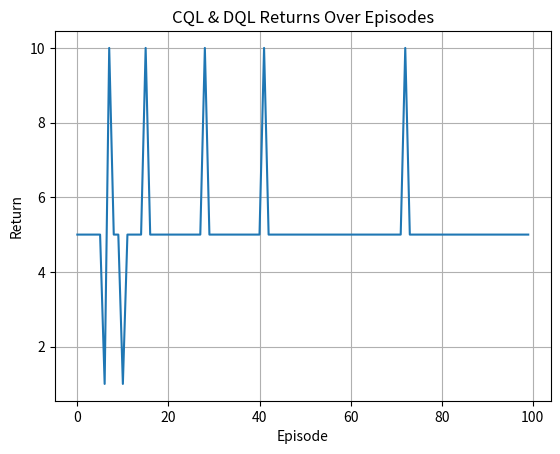

Reproduce this figure in Python.
# [redacted]
import numpy as np
import random
import matplotlib.pyplot as plt

SEED = 42
np.random.seed(SEED)
random.seed(SEED)

def next_maxqa(state):
    if state == 0:
        max_v = np.max([5, 10 if random.random() < 0.1 else -1])
        max_a = 0 if max_v == 5 else 1
        return max_v, max_a

def Q_value(state, action):
    if state == 0 and action == 0:
        return 5
    elif state == 0 and action == 1:
        return 10 if random.random() < 0.1 else -1
    
def q_value_u(state, action):
    return np.dot(weights_u[action], phi(state))

def q_value_v(state, action):
    return np.dot(weights_v[action], phi(state))

def q_value_w1(state, action):
    return np.dot(weights_w1[action], phi(state))

def q_value_w2(state, action):
    return np.dot(weights_w2[action], phi(state))

def phi(state):
    vec = np.zeros(5, dtype=np.float32)
    vec[state] = 1.0
    return vec

def get_epsilon(episode):
    progress = min(episode / (exploration_fraction * num_episodes), 1.0)
    return epsilon_start + (epsilon_final - epsilon_start) * progress

def get_reward(state, action):
    if state == 0:
        return 0
    elif state == 1 and action == 0:
        return 5
    elif state == 1 and action == 1:
        return 10 if random.random() < 0.1 else -1
    else:
        return 0

def step(state, action):
    if state == 0:
        return (1,0)  # In this simple example, the next state is always the same
    elif state == 1:
        if action == 0:
            return (2,5)
        elif action == 1:
            return (3,10) if random.random() < 0.5 else (4,1)
    

n_actions = 2
feature_dim = 5
epsilon_start = 0.5
epsilon_final = 0.05
exploration_fraction = 0.5
num_episodes = 100
gamma = 1
alpha = 0.01
beta = 0.0001

weights_u = np.zeros((n_actions, feature_dim), dtype=np.float32)
weights_v = np.zeros((n_actions, feature_dim), dtype=np.float32)
weights_w1 = np.zeros((n_actions, feature_dim), dtype=np.float32)
weights_w2 = np.zeros((n_actions, feature_dim), dtype=np.float32)

returns = []

for episode in range(num_episodes):
    state = 0
    done = False
    ep_return = 0
    while not done:
        if np.random.rand() < get_epsilon(episode):
            action = random.choice([0, 1])
        else:
            q_valsv = [q_value_v(state, a) for a in range(n_actions)]
            q_valsw2 = [q_value_w2(state, a) for a in range(n_actions)]
            q_mean = np.mean([q_valsv, q_valsw2], axis=0)
            action = int(np.argmax(q_mean))
        
        next_state, reward = step(state, action)
        ep_return += reward
        if next_state != 1:
            done = True
            
        choice = random.choice([0, 1])
        if choice ==0:
            next_action1 = np.argmax([q_value_w1(next_state, a) for a in range(n_actions)])
            q_next1 = q_value_u(next_state, next_action1)
            td_target1 = reward + gamma * q_next1
            td_error1 = td_target1 - q_value_v(state, action)

            weights_u[action] += alpha * ((phi(state) * q_value_v(state, action)) - weights_u[action])
            weights_v[action] += beta * td_error1 * phi(state)
        else:
            next_action2 = np.argmax([q_value_u(next_state, a) for a in range(n_actions)])
            q_next2 = q_value_w1(next_state, next_action2)
            td_target2 = reward + gamma * q_next2
            td_error2 = td_target2 - q_value_w2(state, action)
            

            weights_w1[action] += alpha * ((phi(state) * q_value_w2(state, action)) - weights_w1[action])
            weights_w2[action] += beta * td_error2 * phi(state)  


        weights_u = np.clip(weights_u, -1e6, 1e6)
        weights_v = np.clip(weights_v, -1e6, 1e6)
        weights_w1 = np.clip(weights_w1, -1e6, 1e6)
        weights_w2 = np.clip(weights_w2, -1e6, 1e6)

        state = next_state
    returns.append(ep_return)

    print(f"Episode {episode + 1}: Return = {ep_return}")

print(np.mean(returns))
plt.plot(returns)
plt.xlabel("Episode")
plt.ylabel("Return")    
plt.title("CQL & DQL Returns Over Episodes")
plt.grid(True)
plt.show()




    

    



